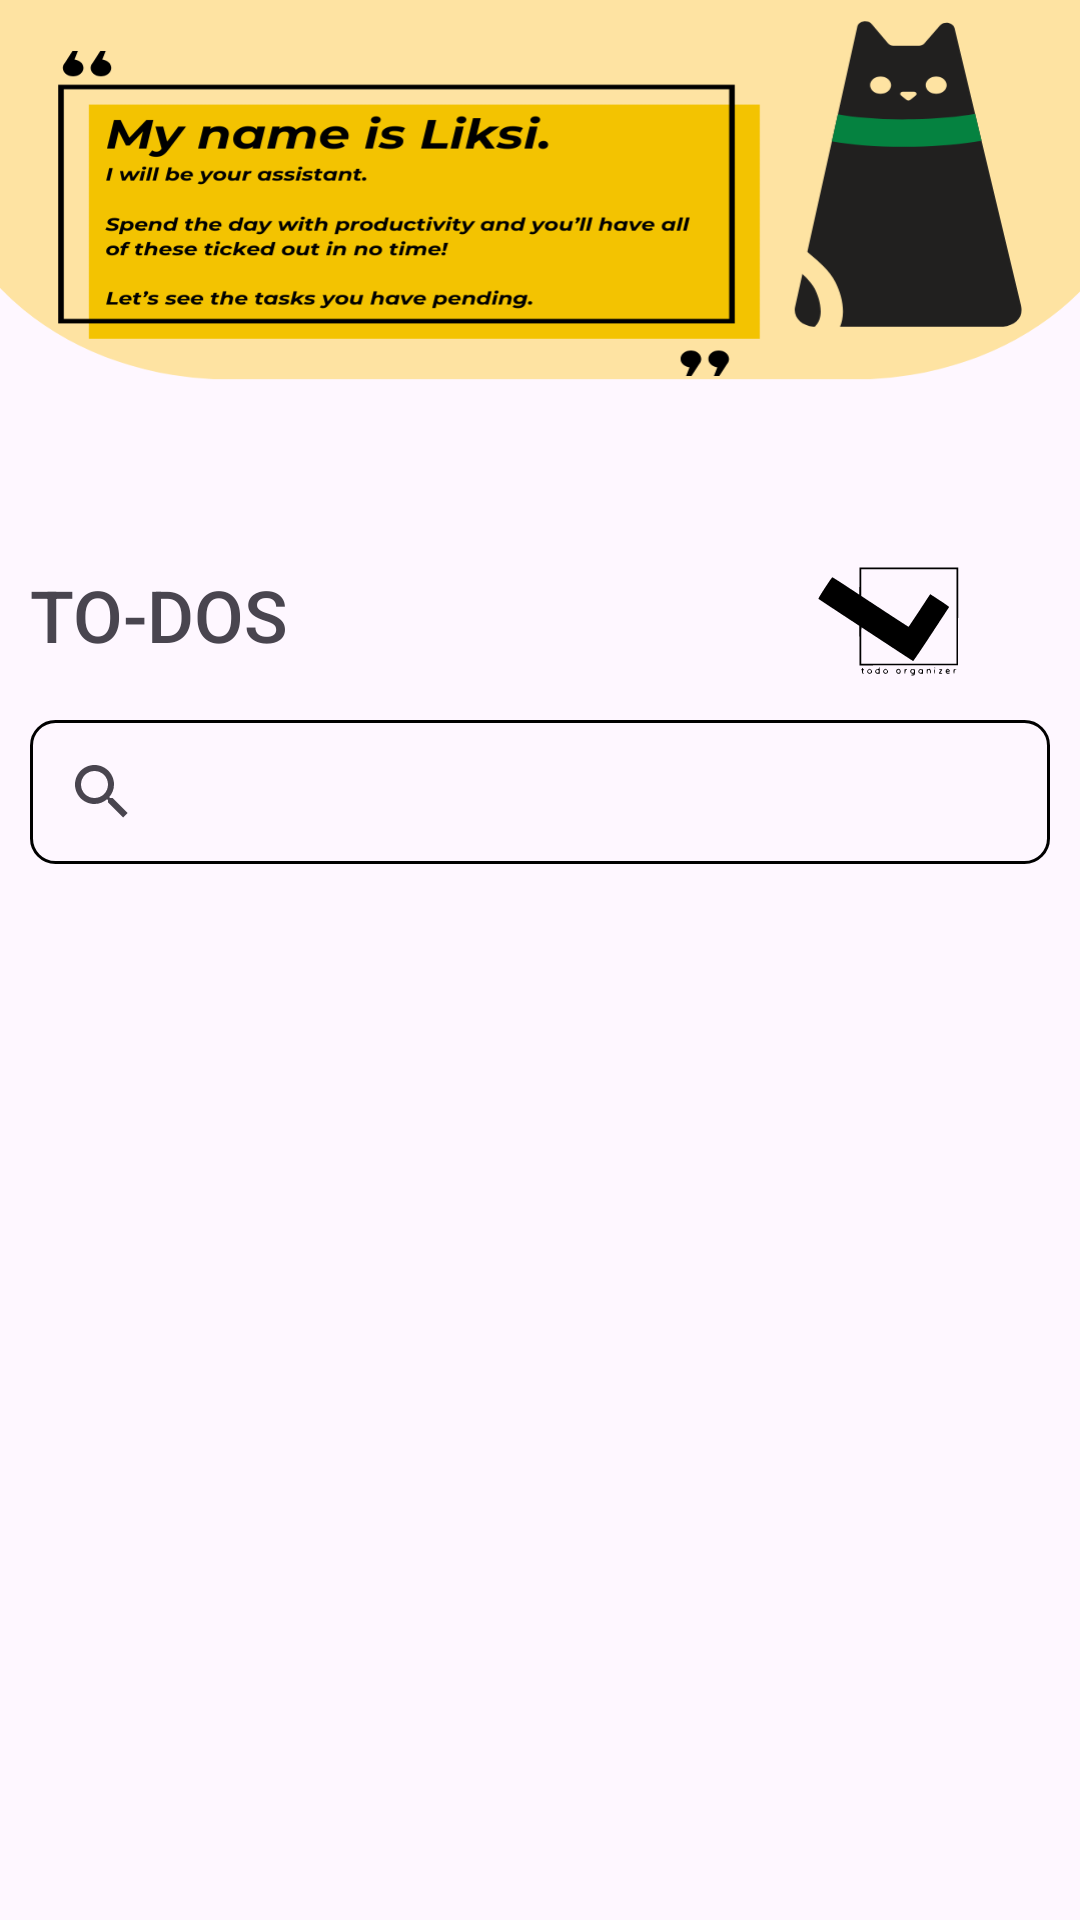

This screen was rendered from an Android layout file. Write that file and the resources it references.
<!-- AndroidManifest.xml: application theme Theme.Liksi -->
<!-- res/layout/fragment_todo.xml -->
<?xml version="1.0" encoding="utf-8"?>
<LinearLayout xmlns:android="http://schemas.android.com/apk/res/android"
    xmlns:app="http://schemas.android.com/apk/res-auto"
    xmlns:tools="http://schemas.android.com/tools"
    android:layout_width="match_parent"
    android:layout_height="match_parent"
    android:paddingTop="170dp"
    android:paddingLeft="10dp"
    android:paddingEnd="10dp"
    android:orientation="vertical"
    android:background="@drawable/to_do_cat"
    tools:context=".todoFragment">

    <LinearLayout
        android:layout_width="match_parent"
        android:layout_height="wrap_content"
        android:gravity="center"
        android:orientation="horizontal">

        <TextView
            android:id="@+id/textView"
            android:layout_width="wrap_content"
            android:layout_height="wrap_content"
            android:fontFamily="sans-serif-medium"
            android:text="TO-DOS"
            android:layout_weight="5"
            android:textSize="24sp"
            android:gravity="start"
            />

        <ImageView
            android:id="@+id/imageView3"
            android:layout_width="70dp"
            android:layout_weight="1"
            android:layout_height="70dp"
            android:src="@drawable/liksi_icon" />
    </LinearLayout>

    <androidx.appcompat.widget.SearchView
        android:id="@+id/searchView"
        android:layout_width="match_parent"
        android:layout_height="48dp"
        android:layout_marginBottom="10dp"
        android:background="@drawable/searchviewbackground"
        app:queryHint="Search Here" />

    <androidx.recyclerview.widget.RecyclerView
        android:id="@+id/todosContainer"
        android:layout_width="380dp"
        android:layout_height="match_parent" />

</LinearLayout>
<!-- resources referenced by this layout -->
<resources>
  <!-- drawable liksi_icon: png bitmap (drawable, 9639 bytes) -->
  <!-- drawable searchviewbackground (drawable) -->
  <?xml version="1.0" encoding="utf-8"?>
  <shape xmlns:android="http://schemas.android.com/apk/res/android">
  
      <corners
          android:radius="8dp"/>
      <stroke
          android:color="@color/black"
          android:width="1dp"/>
  </shape>
  <!-- drawable to_do_cat: png bitmap (drawable, 68318 bytes) -->
  <style name="Theme.Liksi" parent="Base.Theme.Liksi" />
  <style name="Base.Theme.Liksi" parent="Theme.Material3.DayNight.NoActionBar">
          <item name="colorOnSecondary">@color/black</item>
      </style>
  <!-- not gathered from this repository: default colours our renderer supplied (Android Studio template values) -->
  <color name="black">#FF000000</color>
</resources>
